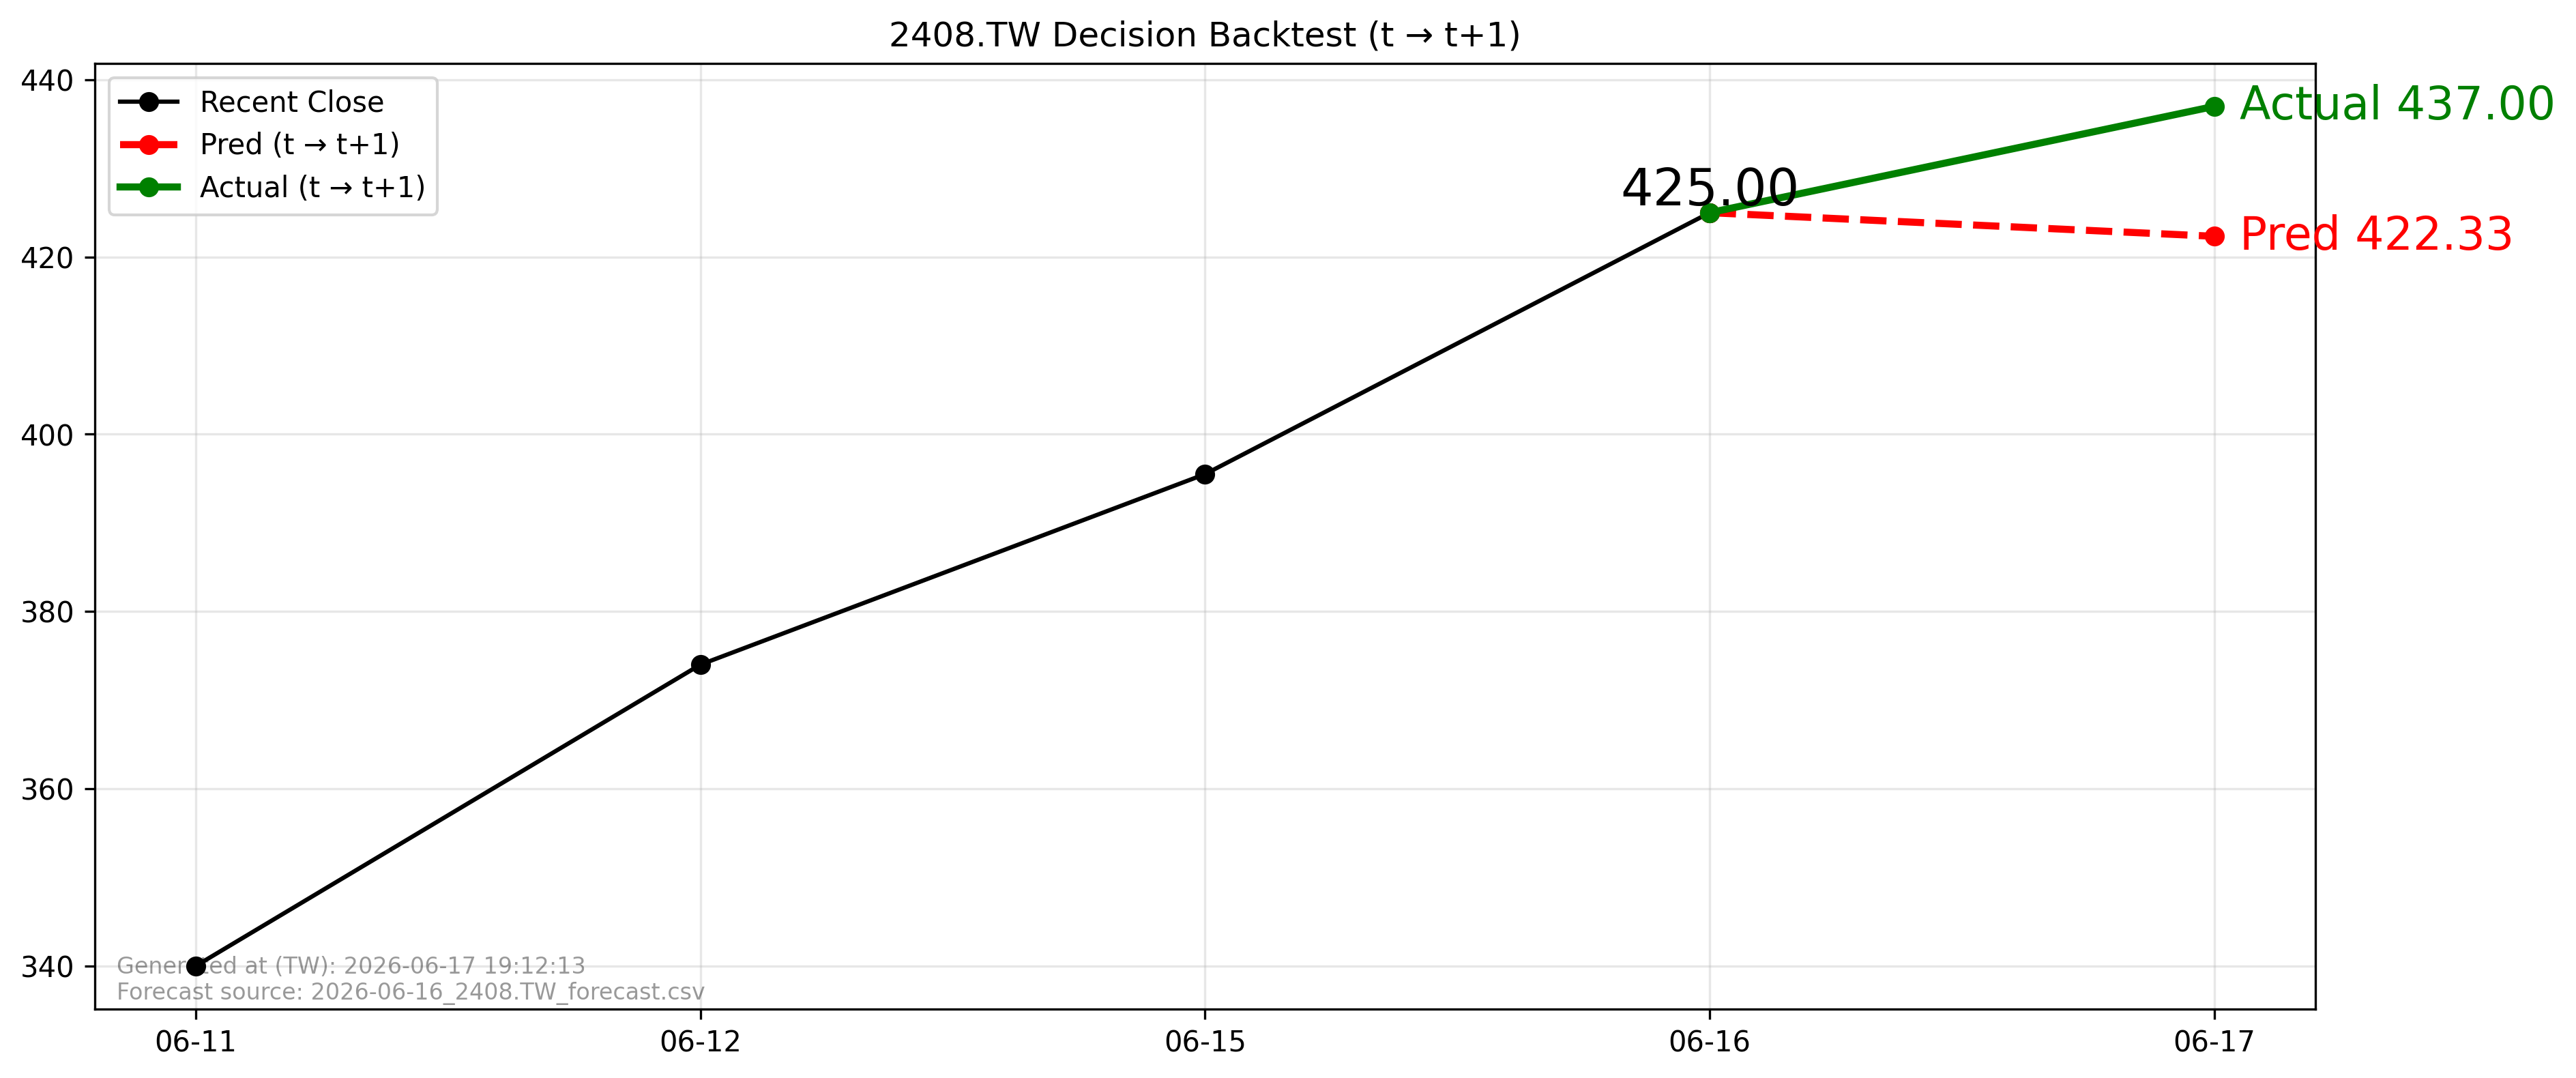

Source data for this figure (header and first rows):
forecast_file, forecast_asof_date, t, t1, close_t, pred_t1, actual_t1, direction_pred, direction_actual, aligned
2026-06-16_2408.TW_forecast.csv, 2026-06-16, 2026-06-16, 2026-06-17, 425.0, 422.3, 437.0, -1, 1, True
